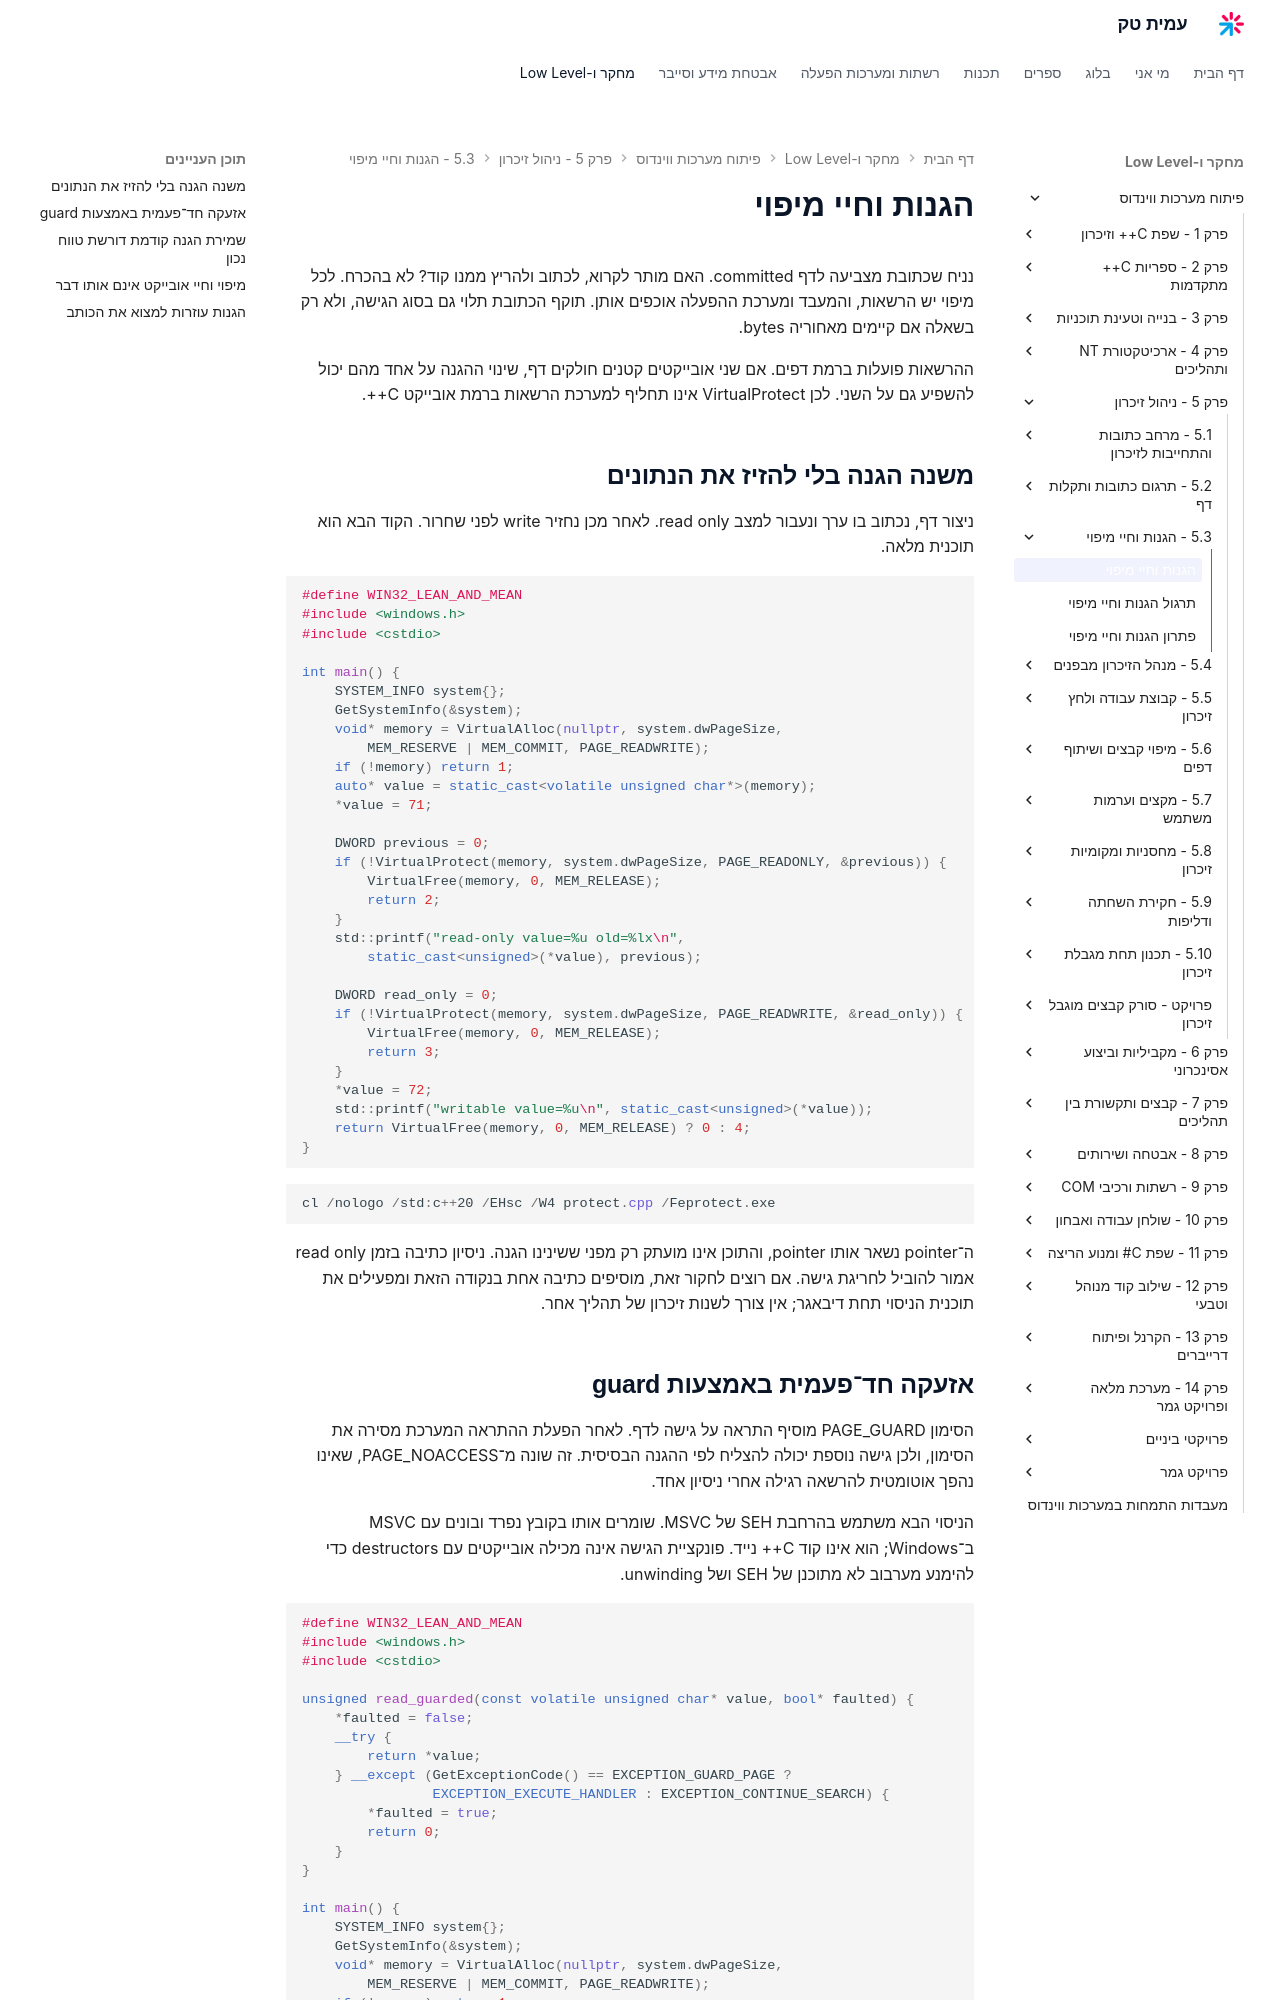

repository: AmitPinchasi/amittech · page: פיתוח-מערכות-ווינדוס/5 - ניהול זיכרון/5.3 - הגנות וחיי מיפוי/5.3 - הגנות וחיי מיפוי - הרצאה/index.html · generator: mkdocs

# הגנות וחיי מיפוי

נניח שכתובת מצביעה לדף committed. האם מותר לקרוא, לכתוב ולהריץ ממנו קוד? לא בהכרח. לכל מיפוי יש הרשאות, והמעבד ומערכת ההפעלה אוכפים אותן. תוקף הכתובת תלוי גם בסוג הגישה, ולא רק בשאלה אם קיימים מאחוריה bytes.

ההרשאות פועלות ברמת דפים. אם שני אובייקטים קטנים חולקים דף, שינוי ההגנה על אחד מהם יכול להשפיע גם על השני. לכן VirtualProtect אינו תחליף למערכת הרשאות ברמת אובייקט C++.

## משנה הגנה בלי להזיז את הנתונים

ניצור דף, נכתוב בו ערך ונעבור למצב read only. לאחר מכן נחזיר write לפני שחרור. הקוד הבא הוא תוכנית מלאה.

```cpp
#define WIN32_LEAN_AND_MEAN
#include <windows.h>
#include <cstdio>

int main() {
    SYSTEM_INFO system{};
    GetSystemInfo(&system);
    void* memory = VirtualAlloc(nullptr, system.dwPageSize,
        MEM_RESERVE | MEM_COMMIT, PAGE_READWRITE);
    if (!memory) return 1;
    auto* value = static_cast<volatile unsigned char*>(memory);
    *value = 71;

    DWORD previous = 0;
    if (!VirtualProtect(memory, system.dwPageSize, PAGE_READONLY, &previous)) {
        VirtualFree(memory, 0, MEM_RELEASE);
        return 2;
    }
    std::printf("read-only value=%u old=%lx\n",
        static_cast<unsigned>(*value), previous);

    DWORD read_only = 0;
    if (!VirtualProtect(memory, system.dwPageSize, PAGE_READWRITE, &read_only)) {
        VirtualFree(memory, 0, MEM_RELEASE);
        return 3;
    }
    *value = 72;
    std::printf("writable value=%u\n", static_cast<unsigned>(*value));
    return VirtualFree(memory, 0, MEM_RELEASE) ? 0 : 4;
}
```

```powershell
cl /nologo /std:c++20 /EHsc /W4 protect.cpp /Feprotect.exe
```

ה־pointer נשאר אותו pointer, והתוכן אינו מועתק רק מפני ששינינו הגנה. ניסיון כתיבה בזמן read only אמור להוביל לחריגת גישה. אם רוצים לחקור זאת, מוסיפים כתיבה אחת בנקודה הזאת ומפעילים את תוכנית הניסוי תחת דיבאגר; אין צורך לשנות זיכרון של תהליך אחר.
